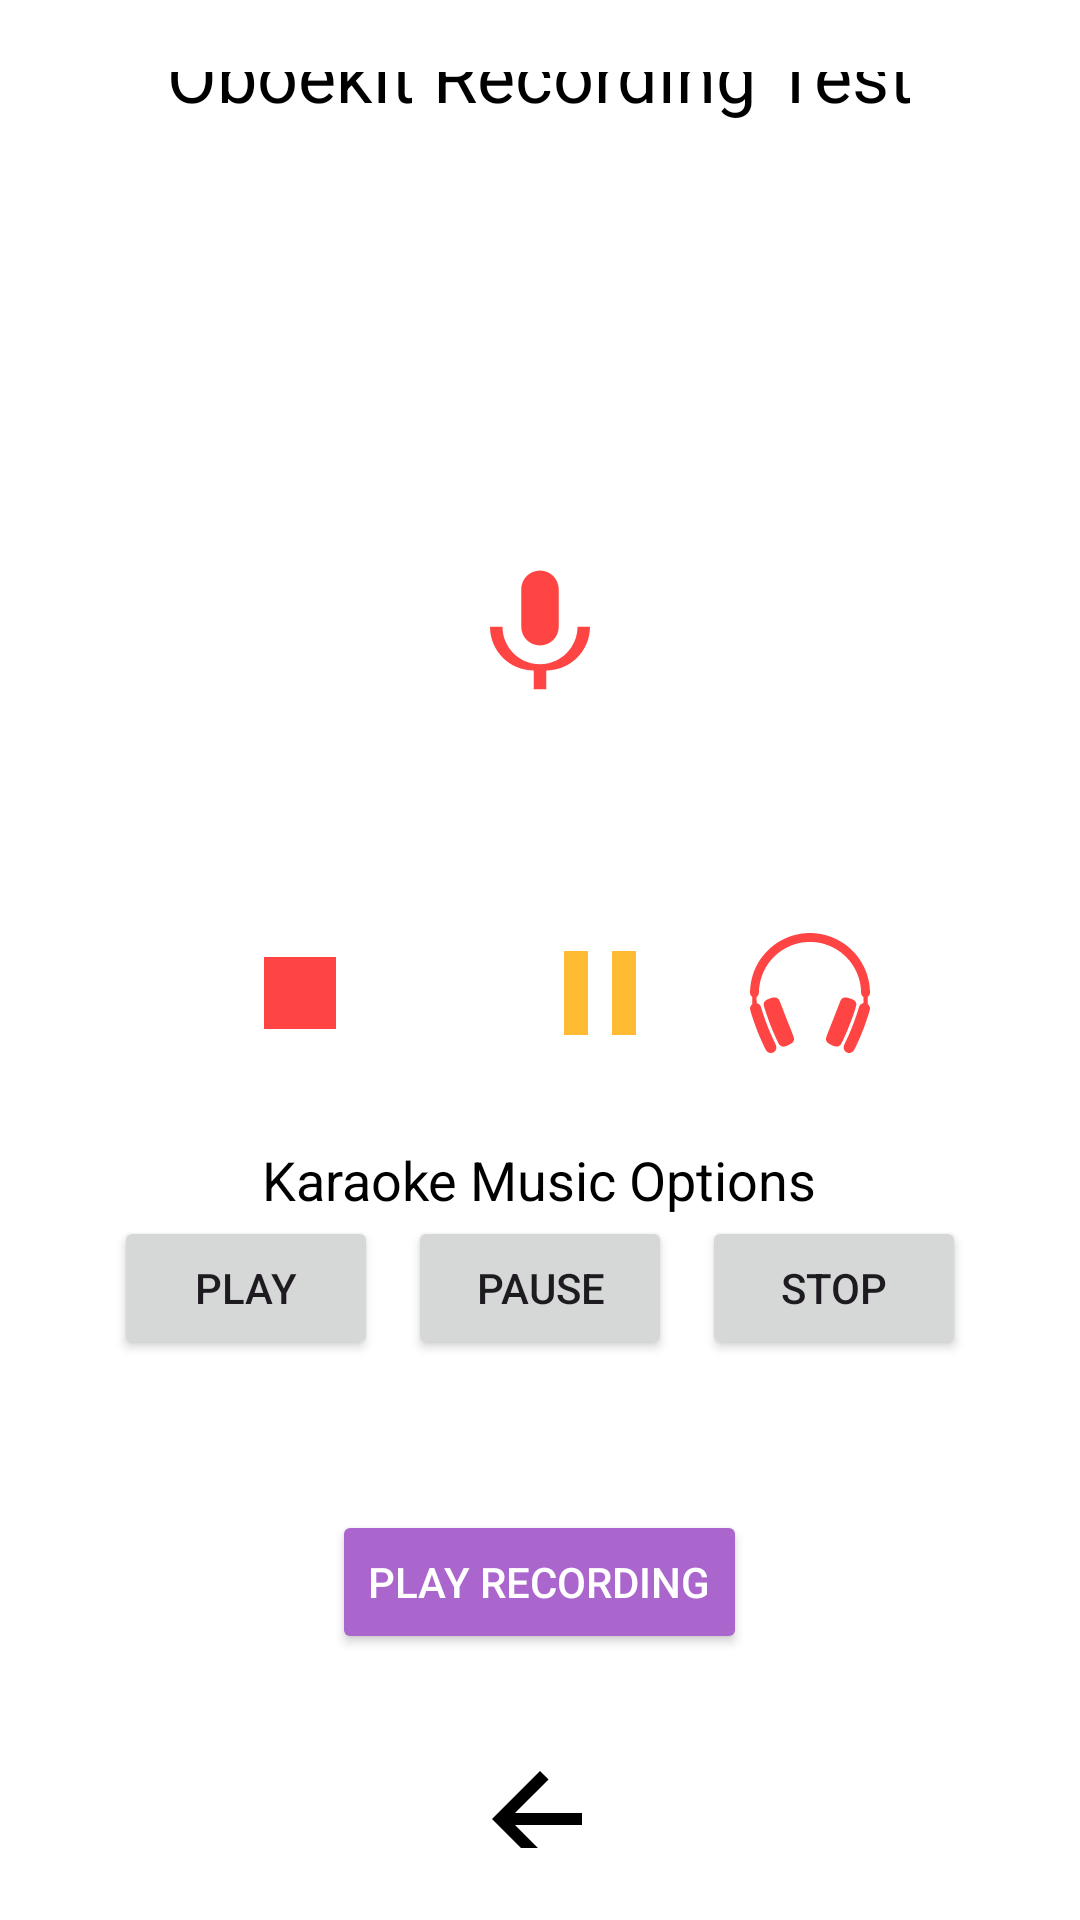

Reconstruct the res/layout file that produces this screen, plus the resources it refers to.
<!-- AndroidManifest.xml: application theme Theme.Oboekit -->
<!-- res/layout/activity_recording.xml -->
<?xml version="1.0" encoding="utf-8"?>
<LinearLayout xmlns:android="http://schemas.android.com/apk/res/android"
    xmlns:app="http://schemas.android.com/apk/res-auto"
    android:layout_width="match_parent"
    android:layout_height="match_parent"
    android:orientation="vertical"
    android:padding="24dp"
    android:gravity="center"
    android:background="@android:color/white">

    <TextView
        android:layout_width="wrap_content"
        android:layout_height="wrap_content"
        android:text="Oboekit Recording Test"
        android:textSize="24sp"
        android:textColor="@android:color/black"
        android:layout_marginBottom="80dp" />

    <ImageButton
        android:id="@+id/btnStartRecording"
        android:layout_width="180dp"
        android:layout_height="180dp"
        android:background="?attr/selectableItemBackgroundBorderless"
        android:src="@drawable/ic_mic"
        android:contentDescription="Start Recording"
        app:tint="@android:color/holo_red_light" />

    <LinearLayout
        android:layout_width="match_parent"
        android:layout_height="wrap_content"
        android:orientation="horizontal"
        android:gravity="center"
        android:layout_marginTop="0dp">

        <ImageButton
            android:id="@+id/btnStopRecording"
            android:layout_width="60dp"
            android:layout_height="60dp"
            android:background="?attr/selectableItemBackgroundBorderless"
            android:src="@drawable/ic_stop"
            android:contentDescription="Stop Recording"
            app:tint="@android:color/holo_red_light"
            android:layout_marginEnd="20dp"/>

        <ImageButton
            android:id="@+id/btnPauseResumeRecording"
            android:layout_width="60dp"
            android:layout_height="60dp"
            android:background="?attr/selectableItemBackgroundBorderless"
            android:src="@drawable/ic_pause_resume"
            android:contentDescription="Pause/Resume Recording"
            app:tint="@android:color/holo_orange_light"
            android:layout_marginStart="20dp"/>

        <ImageButton
            android:id="@+id/btnEarback"
            android:layout_width="40dp"
            android:layout_height="40dp"
            android:background="?attr/selectableItemBackgroundBorderless"
            android:src="@drawable/ic_head"
            android:contentDescription="Earback"
            app:tint="@android:color/holo_red_light"
            android:layout_marginStart="20dp"/>

    </LinearLayout>

    <TextView
        android:layout_width="wrap_content"
        android:layout_height="wrap_content"
        android:text="Karaoke Music Options"
        android:layout_marginTop="20dp"
        android:textSize="18sp"
        android:textColor="@android:color/black" />

    <LinearLayout
        android:layout_width="wrap_content"
        android:layout_height="wrap_content"
        android:orientation="horizontal"
        android:gravity="center"
        android:layout_marginBottom="20dp">

        <Button
            android:id="@+id/btnPlay"
            android:layout_width="wrap_content"
            android:layout_height="wrap_content"
            android:text="Play"
            android:layout_marginEnd="10dp" />

        <Button
            android:id="@+id/btnPause"
            android:layout_width="wrap_content"
            android:layout_height="wrap_content"
            android:text="Pause"
            android:layout_marginEnd="10dp" />

        <Button
            android:id="@+id/btnStop"
            android:layout_width="wrap_content"
            android:layout_height="wrap_content"
            android:text="Stop" />
    </LinearLayout>

    <Button
        android:id="@+id/btnPlayRecording"
        android:layout_width="wrap_content"
        android:layout_height="wrap_content"
        android:text="Play Recording"
        android:textColor="@android:color/white"
        android:backgroundTint="@android:color/holo_purple"
        android:layout_marginTop="30dp"/>

    <ImageButton
        android:id="@+id/btnBack"
        android:layout_width="50dp"
        android:layout_height="50dp"
        android:background="?attr/selectableItemBackgroundBorderless"
        android:src="@drawable/ic_back"
        android:contentDescription="Back"
        app:tint="@android:color/black"
        android:layout_marginTop="30dp"/>
</LinearLayout>
<!-- resources referenced by this layout -->
<resources>
  <!-- drawable ic_back (drawable) -->
  <vector xmlns:android="http://schemas.android.com/apk/res/android"
      android:width="48dp"
      android:height="48dp"
      android:viewportWidth="24"
      android:viewportHeight="24">
      <path
          android:fillColor="#FFFFFF"
          android:pathData="M19 11H7.83l5.59-5.59L12 4l-8 8 8 8 1.41-1.41L7.83 13H19v-2z"/>
  </vector>
  <!-- drawable ic_head: vector/xml drawable (drawable, 2442 chars, omitted) -->
  <!-- drawable ic_mic (drawable) -->
  <vector xmlns:android="http://schemas.android.com/apk/res/android"
      android:width="50dp"
      android:height="50dp"
      android:viewportWidth="24"
      android:viewportHeight="24">
      <path
          android:fillColor="#FFFFFF"
          android:pathData="M12 14c1.66 0 3-1.34 3-3V5c0-1.66-1.34-3-3-3s-3 1.34-3 3v6c0 1.66 1.34 3 3 3zm6-3c0 3.31-2.69 6-6 6s-6-2.69-6-6H4c0 3.87 3.13 7 7 7v3h2v-3c3.87 0 7-3.13 7-7h-2z"/>
  </vector>
  <!-- drawable ic_pause_resume (drawable) -->
  <vector xmlns:android="http://schemas.android.com/apk/res/android"
      android:width="48dp"
      android:height="48dp"
      android:viewportWidth="24"
      android:viewportHeight="24">
      <path
          android:fillColor="#FFFFFF"
          android:pathData="M6 19h4V5H6v14zm8-14v14h4V5h-4z"/>
  </vector>
  <!-- drawable ic_stop (drawable) -->
  <vector xmlns:android="http://schemas.android.com/apk/res/android"
      android:width="48dp"
      android:height="48dp"
      android:viewportWidth="24"
      android:viewportHeight="24">
      <path
          android:fillColor="#FFFFFF"
          android:pathData="M6 6h12v12H6z"/>
  </vector>
  <style name="Theme.Oboekit" parent="Base.Theme.Oboekit" />
  <style name="Base.Theme.Oboekit" parent="Theme.Material3.DayNight.NoActionBar">
          
          
      </style>
</resources>
